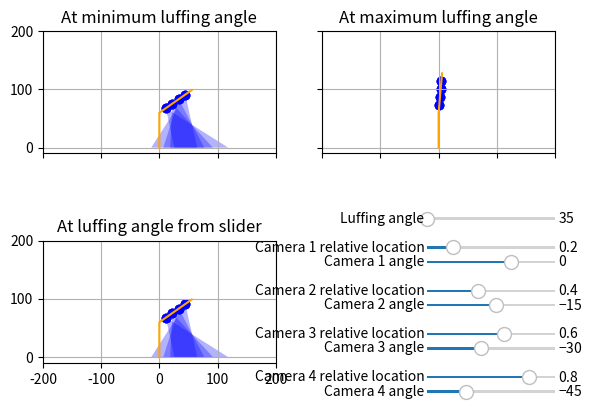

Recreate this plot in Python. (Note: this script raises an exception after producing the figure.)
import numpy as np
import matplotlib.pyplot as plt

from matplotlib.patches import Polygon
from matplotlib.widgets import Slider

NCAMS = 4
TOW_H = 60
JIB_L = 68
CAM_HFOV = np.radians(0.5*45.4)


def plot_scene(cur_ax, luf_ang, cams_kr, cams_ang, ax_title):
    cur_ax.plot([0, 0, 0 + JIB_L*np.cos(luf_ang)],
                [0, TOW_H, TOW_H + JIB_L*np.sin(luf_ang)],
                color='orange')

    for i in range(NCAMS):
        plot_cam(cur_ax, cams_kr[i], cams_ang[i], luf_ang)

    cur_ax.title.set_text(ax_title)
    cur_ax.set_xlim([-200, 200])
    cur_ax.set_ylim([-10, 200])
    cur_ax.grid(True)
    print("\n")


def plot_cam(cur_ax, cam_kr, cam_ang, luf_ang):
    fov_limit = np.radians(60.0)
    cur_ax.scatter([0 + cam_kr*JIB_L*np.cos(luf_ang),
                    0 + cam_kr*JIB_L*np.cos(luf_ang),
                    0 + cam_kr*JIB_L*np.cos(luf_ang)],
                   [TOW_H + cam_kr*JIB_L*np.sin(luf_ang),
                    TOW_H + cam_kr*JIB_L*np.sin(luf_ang),
                    TOW_H + cam_kr*JIB_L*np.sin(luf_ang)],
                   color='blue')

    print("Cam @ {:4.2f} with luf_ang {:5.1f}: left border is {:5.1f} and right border is {:5.1f}".format(cam_kr, np.degrees(luf_ang), np.degrees(luf_ang+cam_ang-CAM_HFOV), np.degrees(luf_ang+cam_ang+CAM_HFOV)))

    if (luf_ang+cam_ang-CAM_HFOV) >= fov_limit:
        print("Cam @ {:4.2f} with luf_ang {:5.1f}: FOV not pointing to the ground!\n".format(cam_kr, np.degrees(luf_ang)))

    elif (luf_ang+cam_ang) >= fov_limit:
        print("Cam @ {:4.2f} with luf_ang {:5.1f}: FOV mid-line pointing above the horizon!\n".format(cam_kr, np.degrees(luf_ang)))

    elif (luf_ang+cam_ang+CAM_HFOV) >= fov_limit:
        print("Cam @ {:4.2f} with luf_ang {:5.1f}: FOV is surely pretty far from the crane!\n".format(cam_kr, np.degrees(luf_ang)))

    else:
        cur_ax.add_patch(
            Polygon(np.array([[0 + cam_kr*JIB_L*np.cos(luf_ang),
                               TOW_H + cam_kr*JIB_L*np.sin(luf_ang)],
                              [0 + cam_kr*JIB_L*np.cos(luf_ang) + (
                                  TOW_H + cam_kr*JIB_L*np.sin(luf_ang))*np.tan(
                                      luf_ang+cam_ang-CAM_HFOV), 0],
                              [0 + cam_kr*JIB_L*np.cos(luf_ang) + (
                                  TOW_H + cam_kr*JIB_L*np.sin(luf_ang))*np.tan(
                                      luf_ang+cam_ang+CAM_HFOV), 0]]),
                    fc='blue', ec=None, alpha=0.3))


def main():
    fig, axs = plt.subplots(2, 2, sharex=True, sharey=True)
    plt.setp(axs.flat, aspect=1.0)
    plt.subplots_adjust(left=0.1, bottom=0.1, right=0.9, top=0.9)

    axs[1, 1].remove()

    luf_min = np.radians(35)
    luf_max = np.radians(85)

    vert_pos = 0.45
    axluf = plt.axes([0.7, vert_pos, 0.2, 0.01])
    axck = []
    axca = []
    vert_pos -= 0.03
    for i in range(NCAMS):
        vert_pos -= 0.03
        axck.append(plt.axes([0.7, vert_pos, 0.2, 0.01]))
        vert_pos -= 0.03
        axca.append(plt.axes([0.7, vert_pos, 0.2, 0.01]))
        vert_pos -= 0.03

    ck_min = 0.0
    ck_max = 1.0
    ca_min = -85.0
    ca_max = 45.0

    cams_kr = [x/(NCAMS+1) for x in range(1, NCAMS+1)]
    pa_min = -45
    pa_max = 0
    cams_ang = np.radians([pa_max-x/(NCAMS-1) for x in (pa_max-pa_min)*np.array(range(NCAMS))])
    axs_titles = ['At minimum luffing angle',
                  'At maximum luffing angle',
                  'At luffing angle from slider']

    sluf = Slider(axluf, 'Luffing angle', 35, 85, valinit=35, valstep=1)
    sck = []
    sca = []
    for i in range(NCAMS):
        str_pos = "Camera " + str(i+1) + " relative location"
        sck.append(Slider(
            axck[i], str_pos, ck_min, ck_max,
            valinit=cams_kr[i], valstep=0.05))
        str_ang = "Camera " + str(i+1) + " angle"
        sca.append(Slider(
            axca[i], str_ang, ca_min, ca_max,
            valinit=np.degrees(cams_ang[i]), valstep=5.0))

    plot_scene(axs[0, 0], luf_min, cams_kr, cams_ang, axs_titles[0])
    plot_scene(axs[0, 1], luf_max, cams_kr, cams_ang, axs_titles[1])
    plot_scene(axs[1, 0], luf_min, cams_kr, cams_ang, axs_titles[2])

    def update(val):
        luf_ang = np.radians(sluf.val)
        cams_ang = np.radians([x.val for x in sca])
        cams_kr = [x.val for x in sck]
        axs[0, 0].clear()
        axs[0, 1].clear()
        axs[1, 0].clear()
        plot_scene(axs[0, 0], luf_min, cams_kr, cams_ang, axs_titles[0])
        plot_scene(axs[0, 1], luf_max, cams_kr, cams_ang, axs_titles[1])
        plot_scene(axs[1, 0], luf_ang, cams_kr, cams_ang, axs_titles[2])
        fig.canvas.draw_idle()

    sluf.on_changed(update)
    for i in range(NCAMS):
        sck[i].on_changed(update)
        sca[i].on_changed(update)

    mng = plt.get_current_fig_manager()
    mng.resize(*mng.window.maxsize())
    plt.show()


if __name__ == '__main__':
    main()
